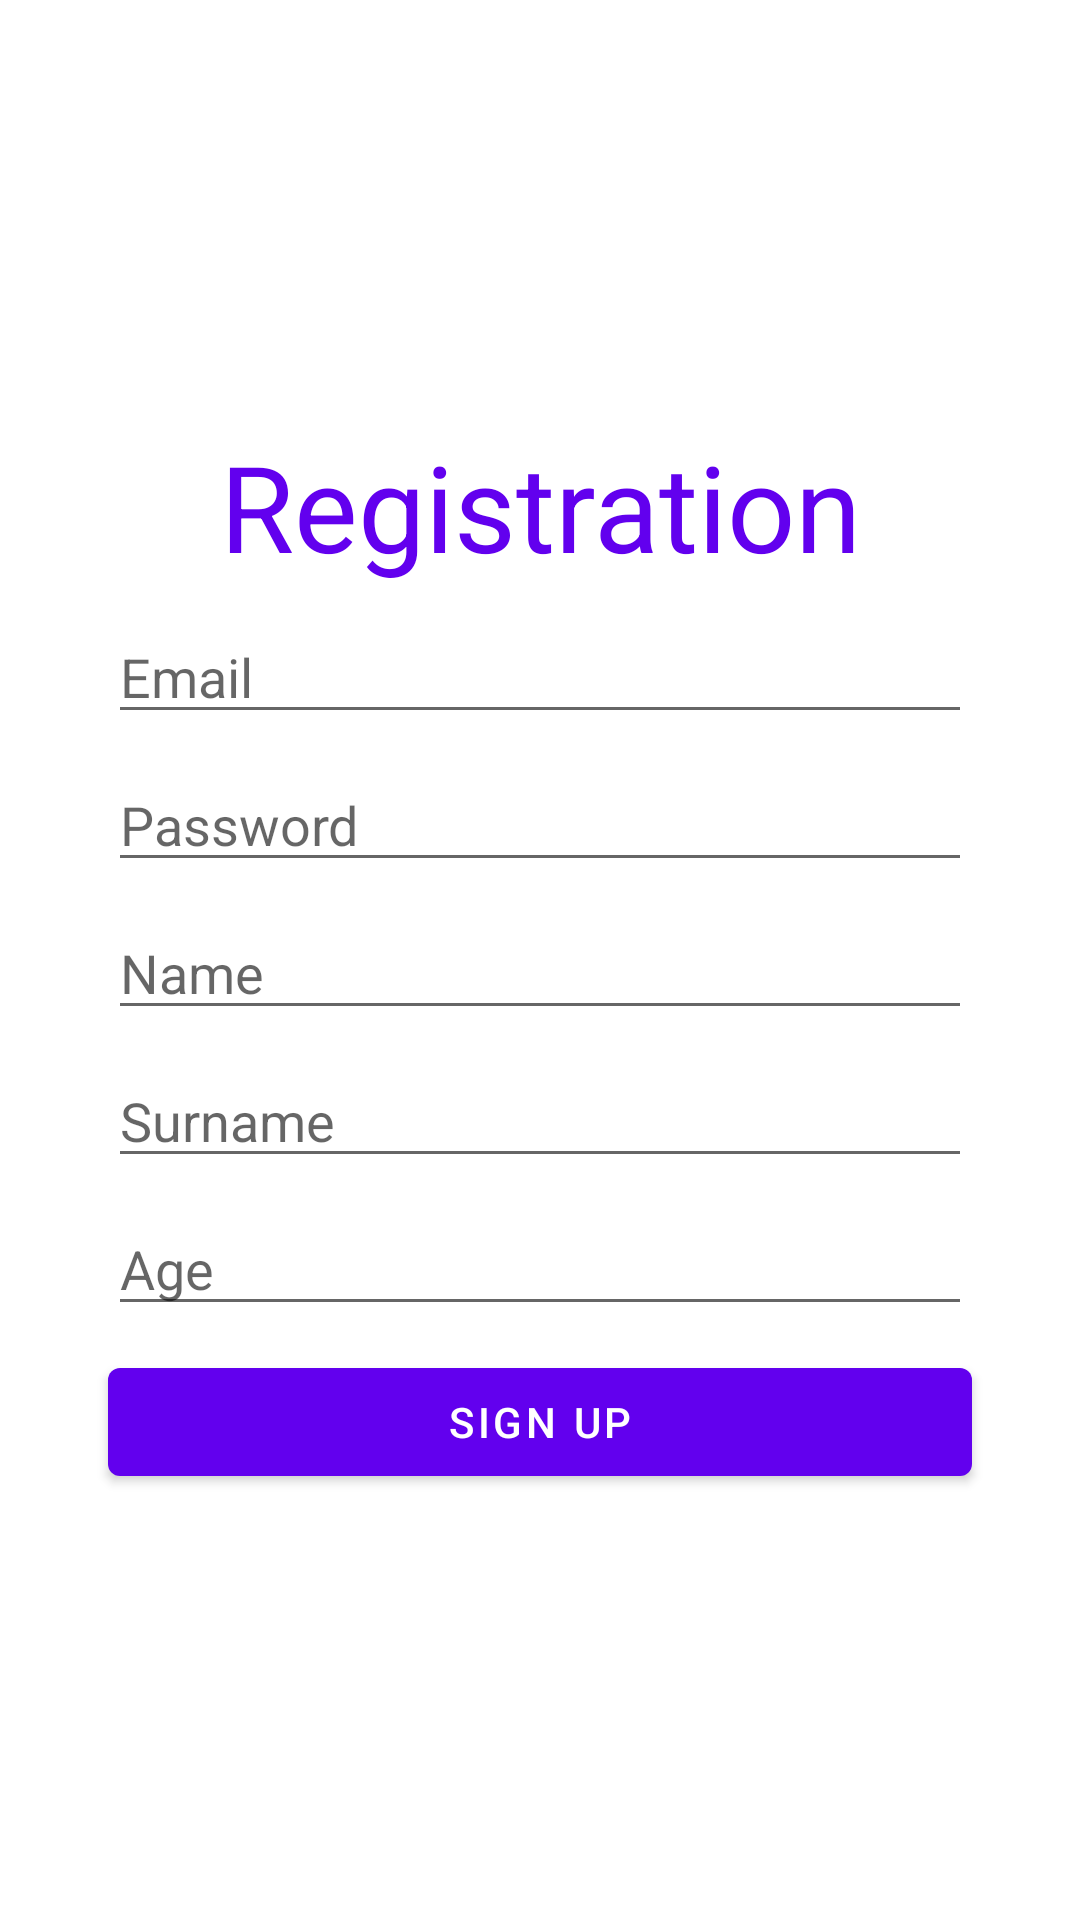

Reconstruct the res/layout file that produces this screen, plus the resources it refers to.
<!-- AndroidManifest.xml: application theme Theme.Messenger -->
<!-- res/layout/activity_registration.xml -->
<?xml version="1.0" encoding="utf-8"?>
<ScrollView xmlns:android="http://schemas.android.com/apk/res/android"
    xmlns:tools="http://schemas.android.com/tools"
    android:layout_width="match_parent"
    android:layout_height="match_parent"
    android:fillViewport="true"
    tools:context=".RegistrationActivity">

    <LinearLayout
        android:layout_width="match_parent"
        android:layout_height="wrap_content"
        android:gravity="center"
        android:orientation="vertical"
        android:padding="32dp">

        <TextView
            android:layout_width="match_parent"
            android:layout_height="wrap_content"
            android:layout_margin="4dp"
            android:text="@string/registration"
            android:textAlignment="center"
            android:textColor="@color/purple_500"
            android:textSize="40sp" />

        <EditText
            android:id="@+id/editTextEmail"
            android:layout_width="match_parent"
            android:layout_height="wrap_content"
            android:layout_margin="4dp"
            android:autofillHints="@string/email"
            android:hint="@string/email"
            android:inputType="textEmailAddress" />

        <EditText
            android:id="@+id/editTextPassword"
            android:layout_width="match_parent"
            android:layout_height="wrap_content"
            android:layout_margin="4dp"
            android:autofillHints="@string/password"
            android:hint="@string/password"
            android:inputType="textPassword" />

        <EditText
            android:id="@+id/editTextName"
            android:layout_width="match_parent"
            android:layout_height="wrap_content"
            android:layout_margin="4dp"
            android:autofillHints="@string/name"
            android:hint="@string/name"
            android:inputType="text" />

        <EditText
            android:id="@+id/editTextSurname"
            android:layout_width="match_parent"
            android:layout_height="wrap_content"
            android:layout_margin="4dp"
            android:autofillHints="@string/surname"
            android:hint="@string/surname"
            android:inputType="text" />

        <EditText
            android:id="@+id/editTextAge"
            android:layout_width="match_parent"
            android:layout_height="wrap_content"
            android:layout_margin="4dp"
            android:autofillHints="@string/age"
            android:hint="@string/age"
            android:inputType="number" />

        <Button
            android:id="@+id/buttonSignUp"
            android:layout_width="match_parent"
            android:layout_height="wrap_content"
            android:layout_margin="4dp"
            android:text="@string/sign_up" />


    </LinearLayout>

</ScrollView>
<!-- resources referenced by this layout -->
<resources>
  <color name="purple_500">#FF6200EE</color>
  <string name="age">Age</string>
  <string name="email">Email</string>
  <string name="name">Name</string>
  <string name="password">Password</string>
  <string name="registration">Registration</string>
  <string name="sign_up">Sign up</string>
  <string name="surname">Surname</string>
  <style name="Theme.Messenger" parent="Theme.MaterialComponents.DayNight.DarkActionBar">
          
          <item name="colorPrimary">@color/purple_500</item>
          <item name="colorPrimaryVariant">@color/purple_700</item>
          <item name="colorOnPrimary">@color/white</item>
          
          <item name="colorSecondary">@color/teal_200</item>
          <item name="colorSecondaryVariant">@color/teal_700</item>
          <item name="colorOnSecondary">@color/black</item>
          
          <item name="android:statusBarColor">?attr/colorPrimaryVariant</item>
          
      </style>
  <color name="purple_700">#FF3700B3</color>
  <color name="white">#FFFFFFFF</color>
  <color name="teal_200">#FF03DAC5</color>
  <color name="teal_700">#FF018786</color>
  <color name="black">#FF000000</color>
</resources>
